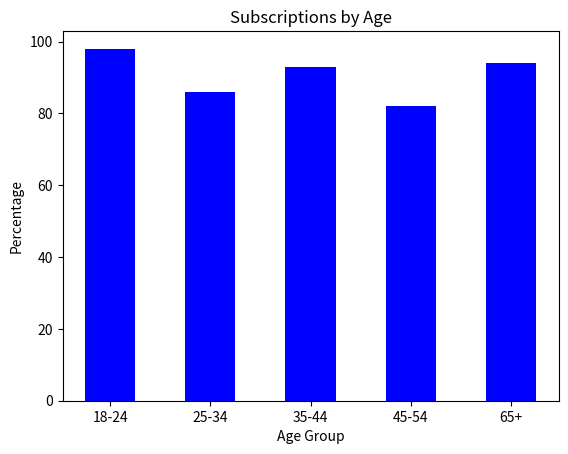

Reproduce this figure in Python.
import matplotlib.pyplot as plt


def main():
    x_axis = ['18-24', '25-34', '35-44', '45-54', '65+']
    y_axis = [98, 86, 93, 82, 94]
    plt.bar(x_axis, y_axis, width=0.5, color='blue')
    plt.title('Subscriptions by Age')
    plt.xlabel('Age Group')
    plt.ylabel('Percentage')
    plt.savefig('corrected_visualization.png')


if __name__ == "__main__":
    main()
